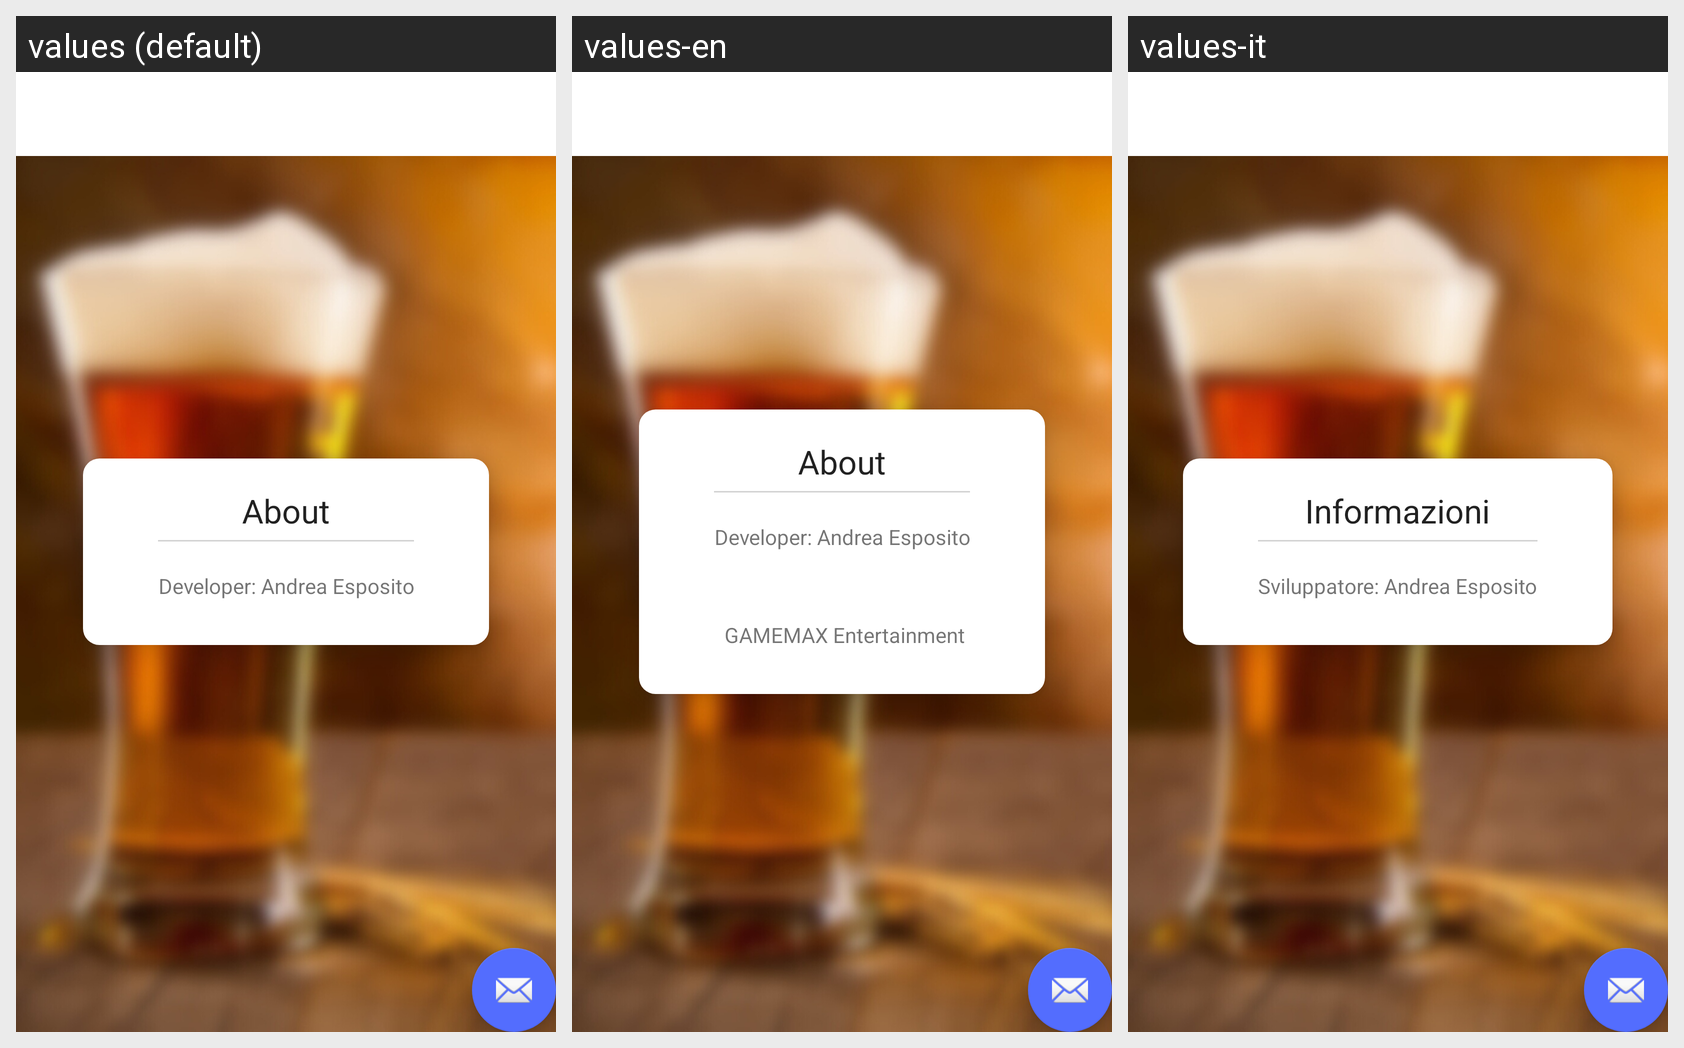

Locale-by-locale string values for the Android screen shown in this grid:
Android screen res/layout/fragment_about.xml rendered under 3 locales, left to right: values (default), values-en, values-it. Device: Nexus 5 (rendered at 1080×1920; each locale shown at half size, 540×960, under a caption strip naming it); theme AppTheme.
Strings drawn on this screen, with the default value and each locale's value (text and hints the layout hard-codes, and strings that could not be matched under every locale, appear in the picture but are not listed):

about
  values: About
  values-en: About  [not translated; the default value is used]
  values-it: Informazioni

about_information
  values: Developer: Andrea Esposito
  values-en: Developer: Andrea Esposito
      
       
      
       GAMEMAX Entertainment
  values-it: Sviluppatore: Andrea Esposito
